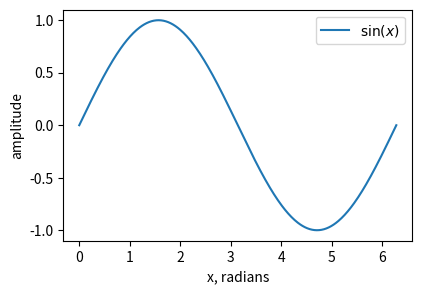

Generate this figure with matplotlib:
import matplotlib.pyplot as plt
import numpy as np

x = np.linspace(0, 2*np.pi, 400)
y = np.sin(x)

fig, ax = plt.subplots(figsize=(4.5, 3.0))
ax.plot(x, y, label=r"$\sin(x)$")
ax.set_xlabel("x, radians")
ax.set_ylabel("amplitude")
ax.legend()

common = dict(bbox_inches="tight", pad_inches=0.02)

# PDF (vector, print)
plt.savefig("ch08_fig_02_sine.pdf", **common, metadata={"Title": "Sine", "Author": "Aleksei"})

# SVG (vector, DOM-editable)
plt.savefig("ch08_fig_02_sine.svg", **common)

# PNG (raster, presentations/web)
plt.savefig("ch08_fig_02_sine.png", dpi=300, **common)

plt.close(fig)  # free memory in batch rendering

import matplotlib as mpl
mpl.rcParams.update({
    "pdf.fonttype": 42,  # TrueType
    "ps.fonttype": 42,
})


sc = ax.scatter(x, y, s=2, rasterized=True)




import matplotlib as mpl
mpl.rcParams["svg.fonttype"] = "none"


plt.savefig("figure.png", dpi=300, bbox_inches="tight", pad_inches=0.02)



plt.savefig("figure_transparent.png", dpi=300, transparent=True)
